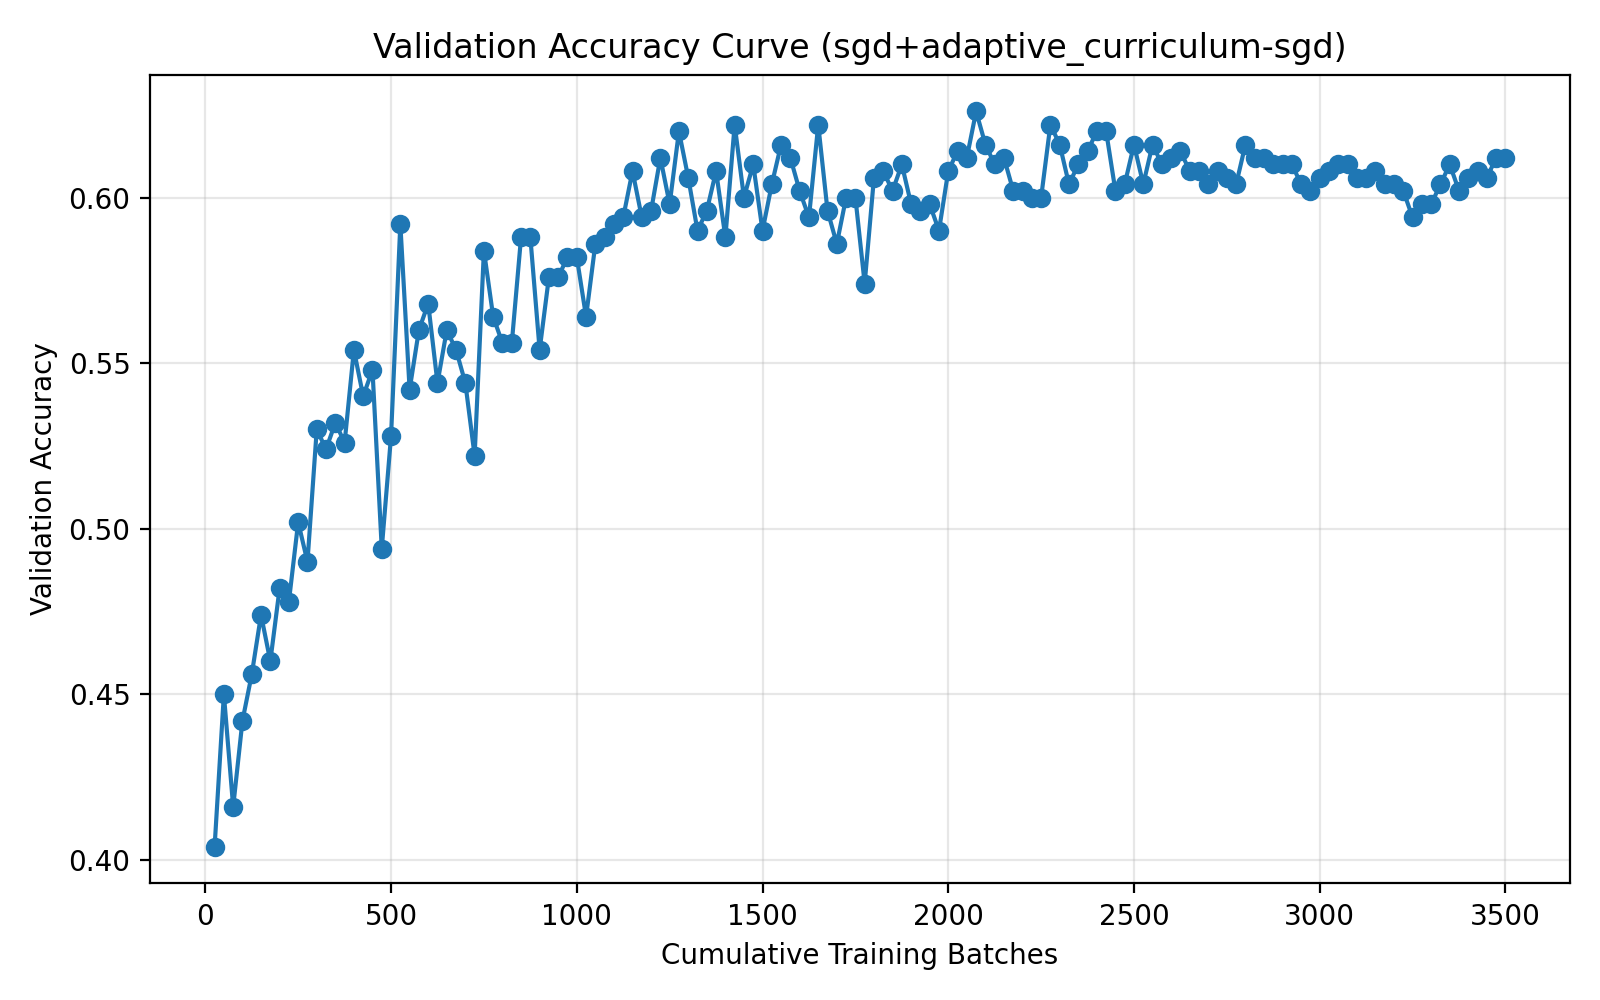

The data file committed next to this chart (first rows):
run_name, method, epoch, cumulative_batches, elapsed_seconds, val_accuracy
04-11_21-49, sgd+adaptive_curriculum-sgd, 1, 25, 2.328, 0.404
04-11_21-49, sgd+adaptive_curriculum-sgd, 2, 50, 4.013, 0.45
04-11_21-49, sgd+adaptive_curriculum-sgd, 3, 75, 5.704, 0.416
04-11_21-49, sgd+adaptive_curriculum-sgd, 4, 100, 7.377, 0.442
04-11_21-49, sgd+adaptive_curriculum-sgd, 5, 125, 9.071, 0.456
04-11_21-49, sgd+adaptive_curriculum-sgd, 6, 150, 11.27, 0.474
04-11_21-49, sgd+adaptive_curriculum-sgd, 7, 175, 12.98, 0.46
04-11_21-49, sgd+adaptive_curriculum-sgd, 8, 200, 15.21, 0.482
04-11_21-49, sgd+adaptive_curriculum-sgd, 9, 225, 16.88, 0.478
04-11_21-49, sgd+adaptive_curriculum-sgd, 10, 250, 19.02, 0.502
04-11_21-49, sgd+adaptive_curriculum-sgd, 11, 275, 20.71, 0.49
04-11_21-49, sgd+adaptive_curriculum-sgd, 12, 300, 22.92, 0.53
04-11_21-49, sgd+adaptive_curriculum-sgd, 13, 325, 24.6, 0.524
04-11_21-49, sgd+adaptive_curriculum-sgd, 14, 350, 26.8, 0.532
04-11_21-49, sgd+adaptive_curriculum-sgd, 15, 375, 28.49, 0.526
04-11_21-49, sgd+adaptive_curriculum-sgd, 16, 400, 30.66, 0.554
04-11_21-49, sgd+adaptive_curriculum-sgd, 17, 425, 32.39, 0.54
04-11_21-49, sgd+adaptive_curriculum-sgd, 18, 450, 34.6, 0.548
04-11_21-49, sgd+adaptive_curriculum-sgd, 19, 475, 36.29, 0.494
04-11_21-49, sgd+adaptive_curriculum-sgd, 20, 500, 38.49, 0.528
04-11_21-49, sgd+adaptive_curriculum-sgd, 21, 525, 40.2, 0.592
04-11_21-49, sgd+adaptive_curriculum-sgd, 22, 550, 42.42, 0.542
04-11_21-49, sgd+adaptive_curriculum-sgd, 23, 575, 44.11, 0.56
04-11_21-49, sgd+adaptive_curriculum-sgd, 24, 600, 46.32, 0.568
04-11_21-49, sgd+adaptive_curriculum-sgd, 25, 625, 47.35, 0.544
04-11_21-49, sgd+adaptive_curriculum-sgd, 26, 650, 48.35, 0.56
04-11_21-49, sgd+adaptive_curriculum-sgd, 27, 675, 49.37, 0.554
04-11_21-49, sgd+adaptive_curriculum-sgd, 28, 700, 50.4, 0.544
04-11_21-49, sgd+adaptive_curriculum-sgd, 29, 725, 51.38, 0.522
04-11_21-49, sgd+adaptive_curriculum-sgd, 30, 750, 52.36, 0.584
04-11_21-49, sgd+adaptive_curriculum-sgd, 31, 775, 53.35, 0.564
04-11_21-49, sgd+adaptive_curriculum-sgd, 32, 800, 54.37, 0.556
04-11_21-49, sgd+adaptive_curriculum-sgd, 33, 825, 55.38, 0.556
04-11_21-49, sgd+adaptive_curriculum-sgd, 34, 850, 56.38, 0.588
04-11_21-49, sgd+adaptive_curriculum-sgd, 35, 875, 57.39, 0.588
04-11_21-49, sgd+adaptive_curriculum-sgd, 36, 900, 58.39, 0.554
04-11_21-49, sgd+adaptive_curriculum-sgd, 37, 925, 59.39, 0.576
04-11_21-49, sgd+adaptive_curriculum-sgd, 38, 950, 60.38, 0.576
04-11_21-49, sgd+adaptive_curriculum-sgd, 39, 975, 61.36, 0.582
04-11_21-49, sgd+adaptive_curriculum-sgd, 40, 1000, 62.36, 0.582
04-11_21-49, sgd+adaptive_curriculum-sgd, 41, 1025, 63.33, 0.564
04-11_21-49, sgd+adaptive_curriculum-sgd, 42, 1050, 64.3, 0.586
04-11_21-49, sgd+adaptive_curriculum-sgd, 43, 1075, 65.28, 0.588
04-11_21-49, sgd+adaptive_curriculum-sgd, 44, 1100, 66.25, 0.592
04-11_21-49, sgd+adaptive_curriculum-sgd, 45, 1125, 67.23, 0.594
04-11_21-49, sgd+adaptive_curriculum-sgd, 46, 1150, 68.21, 0.608
04-11_21-49, sgd+adaptive_curriculum-sgd, 47, 1175, 69.03, 0.594
04-11_21-49, sgd+adaptive_curriculum-sgd, 48, 1200, 69.75, 0.596
04-11_21-49, sgd+adaptive_curriculum-sgd, 49, 1225, 70.49, 0.612
04-11_21-49, sgd+adaptive_curriculum-sgd, 50, 1250, 71.27, 0.598
04-11_21-49, sgd+adaptive_curriculum-sgd, 51, 1275, 72.01, 0.62
04-11_21-49, sgd+adaptive_curriculum-sgd, 52, 1300, 72.78, 0.606
04-11_21-49, sgd+adaptive_curriculum-sgd, 53, 1325, 73.56, 0.59
04-11_21-49, sgd+adaptive_curriculum-sgd, 54, 1350, 74.61, 0.596
04-11_21-49, sgd+adaptive_curriculum-sgd, 55, 1375, 75.61, 0.608
04-11_21-49, sgd+adaptive_curriculum-sgd, 56, 1400, 76.63, 0.588
04-11_21-49, sgd+adaptive_curriculum-sgd, 57, 1425, 77.64, 0.622
04-11_21-49, sgd+adaptive_curriculum-sgd, 58, 1450, 78.63, 0.6
04-11_21-49, sgd+adaptive_curriculum-sgd, 59, 1475, 79.65, 0.61
04-11_21-49, sgd+adaptive_curriculum-sgd, 60, 1500, 80.66, 0.59
... 80 more rows
